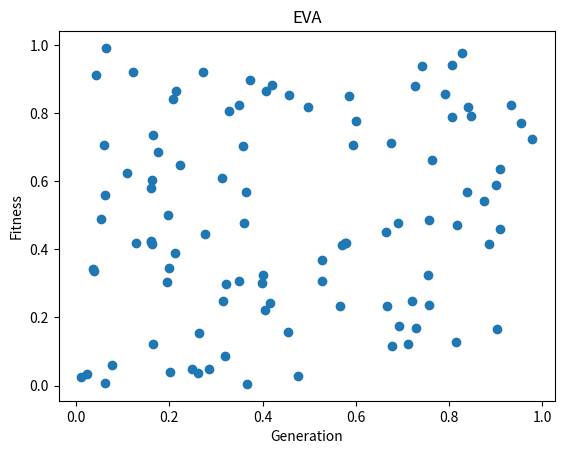

Recreate this plot in Python.
import matplotlib.pyplot as plt
import numpy as np
 
# 创建空的图形对象
fig = plt.figure()
ax = fig.add_subplot(111)
 
# 初始化数据列表
x = []
y = []

plt.ion()
plt.show()

for i in range(10):
    # 模拟生成随机数作为 x、y 值
    random_x = np.random.rand(10, 1)
    random_y = np.random.rand(10, 1)
    
    # 将新生成的点添加到数据列表中
    x.append(random_x)
    y.append(random_y)
    
    # 清除之前的所有点并重新绘制
    ax.clear()
    ax.scatter(x, y)
    plt.xlabel('Generation')
    plt.ylabel('Fitness')
    plt.title('EVA')
    
    # 更新图像显示
    plt.draw()
    plt.pause(0.2)

plt.ioff()

plt.show()